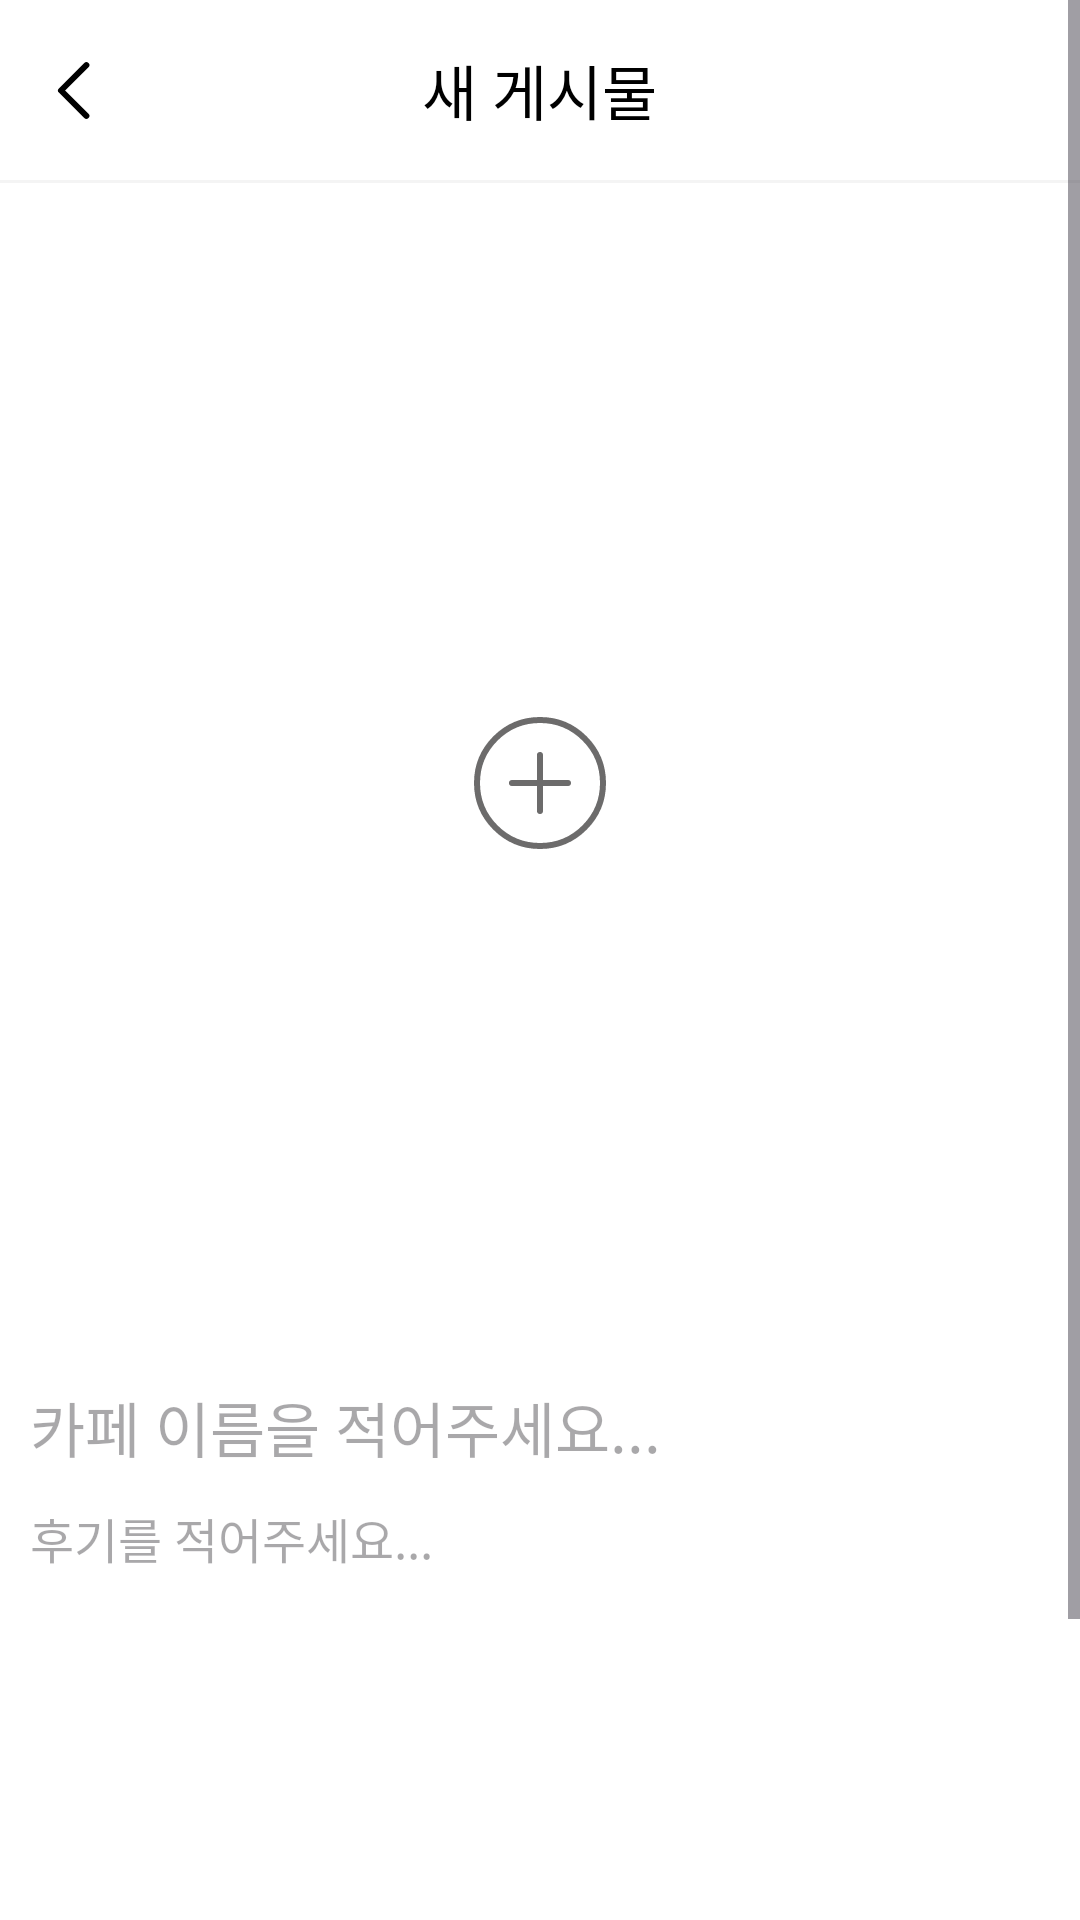

The Android layout XML behind this screen, and the referenced resources:
<!-- AndroidManifest.xml: application theme Theme.MyApplication -->
<!-- res/layout/dialog_add_post.xml -->
<ScrollView xmlns:android="http://schemas.android.com/apk/res/android"
    android:layout_width="match_parent"
    android:layout_height="match_parent"
    xmlns:tools="http://schemas.android.com/tools"
    android:background="@color/white"
    xmlns:app="http://schemas.android.com/apk/res-auto">

    <LinearLayout
        android:layout_width="match_parent"
        android:layout_height="wrap_content"
        android:orientation="vertical"
        android:padding="0dp">


        
        <RelativeLayout
            android:id="@+id/backButtonLayout"
            android:layout_width="match_parent"
            android:layout_height="60dp"
            android:background="@android:color/white"
            tools:ignore="MissingConstraints">

            
            <ImageButton
                android:id="@+id/backButton_add"
                android:layout_width="50dp"
                android:layout_height="50dp"
                android:layout_centerVertical="true"
                android:layout_marginStart="0dp"
                android:background="@android:color/transparent"
                android:contentDescription="뒤로가기 버튼"
                android:src="@drawable/chevron_left" />

            <TextView
                android:id="@+id/newTextView"
                android:layout_width="wrap_content"
                android:layout_height="wrap_content"
                android:layout_centerVertical="true"
                android:layout_centerHorizontal="true"
                android:text="새 게시물"
                android:fontFamily="@font/preahvihear_regular"
                android:textColor="@android:color/black"
                android:textSize="20dp" />

        </RelativeLayout>



        <View
            android:id="@+id/dividerLine"
            android:layout_width="match_parent"
            android:layout_height="1dp"
            android:layout_marginStart="0dp"
            android:layout_marginEnd="0dp"
            android:background="#F4F4F4"
            app:layout_constraintTop_toBottomOf="@id/backButtonLayout"
            app:layout_constraintStart_toStartOf="parent"
            app:layout_constraintEnd_toEndOf="parent" />

        
        <RelativeLayout
            android:layout_width="match_parent"
            android:layout_height="400dp"
            android:background="@android:color/white">

            
            <ImageView
                android:id="@+id/selectedImageView"
                android:layout_width="match_parent"
                android:layout_height="match_parent"
                android:scaleType="centerCrop"
                android:background="@android:color/white"
                android:contentDescription="선택된 사진 미리보기"/>

            
            <ImageButton
                android:id="@+id/selectPhotoButton"
                android:layout_width="50dp"
                android:layout_height="50dp"
                android:layout_centerInParent="true"
                android:background="@android:color/transparent"
                android:contentDescription="사진 선택 버튼"
                android:src="@drawable/custom_image_button_background" />
        </RelativeLayout>


        <EditText
            android:id="@+id/postEditText"
            android:layout_width="match_parent"
            android:layout_height="40dp"
            android:layout_marginStart="10dp"
            android:background="@android:color/white"
            android:fontFamily="@font/preahvihear_regular"
            android:gravity="top"
            android:hint="카페 이름을 적어주세요..."
            android:lines="1"
            android:textSize="20sp" />

        

        
        <EditText
            android:id="@+id/additionalTextEdit"
            android:layout_width="match_parent"
            android:layout_height="176dp"
            android:layout_marginStart="10dp"
            android:layout_marginTop="0dp"
            android:background="@android:color/white"
            android:fontFamily="@font/preahvihear_regular"
            android:gravity="top"
            android:hint="후기를 적어주세요..."
            android:textSize="16sp" />

        <Button
            android:id="@+id/addPostButtonDialog"
            android:layout_width="370dp"
            android:layout_height="50dp"
            android:layout_marginTop="16dp"
            android:layout_gravity="center"
            android:fontFamily="@font/preahvihear_regular"
            android:text="저장"
            android:textColor="@android:color/white"
            android:backgroundTint="#787575"
            android:elevation="4dp"
            android:clipToOutline="true"
            android:layout_marginBottom="16dp"
            android:padding="8dp"
            />





    </LinearLayout>

</ScrollView>
<!-- resources referenced by this layout -->
<resources>
  <!-- drawable chevron_left (drawable) -->
  <vector xmlns:android="http://schemas.android.com/apk/res/android"
      android:width="29dp"
      android:height="29dp"
      android:viewportWidth="29"
      android:viewportHeight="29">
    <path
        android:pathData="M18.125,22.958L9.667,14.5L18.125,6.042"
        android:strokeLineJoin="round"
        android:strokeWidth="2"
        android:fillColor="#00000000"
        android:strokeColor="#000000"
        android:strokeLineCap="round"/>
  </vector>
  <!-- drawable custom_image_button_background (drawable) -->
  <vector xmlns:android="http://schemas.android.com/apk/res/android"
      android:width="56dp"
      android:height="56dp"
      android:viewportWidth="56"
      android:viewportHeight="56">
    <path
        android:pathData="M0,0h56v56h-56z"
        android:fillColor="#ffffff"/>
    <path
        android:pathData="M18.667,28H28M28,28H37.333M28,28V37.333M28,28V18.667M28,49C16.402,49 7,39.598 7,28C7,16.402 16.402,7 28,7C39.598,7 49,16.402 49,28C49,39.598 39.598,49 28,49Z"
        android:strokeLineJoin="round"
        android:strokeWidth="2"
        android:fillColor="#00000000"
        android:strokeColor="#6C6B6B"
        android:strokeLineCap="round"/>
  </vector>
  <style name="Theme.MyApplication" parent="Base.Theme.MyApplication" />
  <style name="Base.Theme.MyApplication" parent="Theme.Material3.DayNight.NoActionBar">
          
          <item name="colorPrimary">#000000</item>
  
          
      </style>
  <!-- not gathered from this repository: default colours our renderer supplied (Android Studio template values) -->
  <color name="white">#FFFFFFFF</color>
</resources>
